pico-8 play session: hold → + tap 🅾

[t = 2 s] hold → ~2s, tap 🅾 ~4×
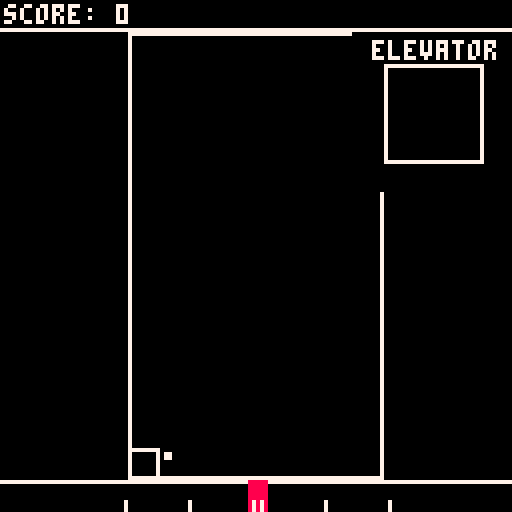
[t = 4 s] hold → ~4s, tap 🅾 ~7×
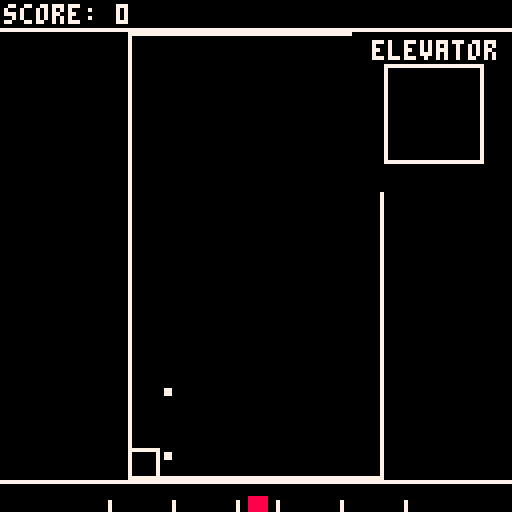
[t = 6 s] hold → ~6s, tap 🅾 ~10×
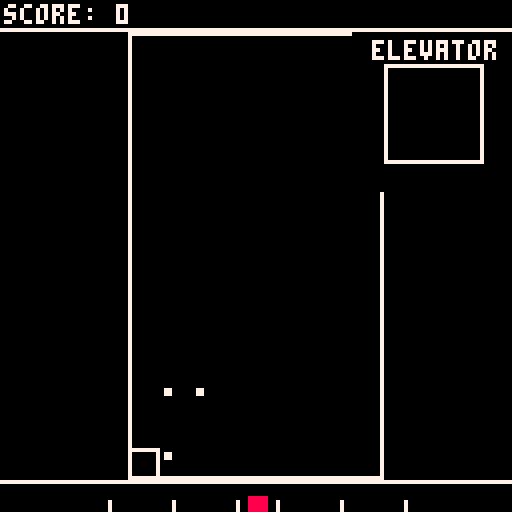

pico-8 cartridge
version 18
__lua__
-- main
-- music: "space"
--  from pico-8 tunes vol. 1
--  by @gruber_music / @krajzeg
function _init()
 init_game_state()
end
-->8
-- rhythm
local period=80
local gap=0.2
 
local function get_progress()
 local ticks=stat(26)
 return (ticks%period)/period
end

function test_rhythm()
 local p=get_progress()
 return p<gap or
        (1-gap)<p
end

function test_rhythm_2()
 local p=get_progress()
 return (1-gap*2)<p
end

function init_rhythm()
end

function draw_rhythm()
 local p=get_progress()
 
 if test_rhythm() then
  rectfill(62,127,66,127-7)
 elseif test_rhythm_2() then
  rectfill(62,127,66,127-3)
 else
  rectfill(62,127,66,127-5)
 end
 
 for i=1,3 do  
  local dx=(p-i)*16
  local x=64-dx
  rectfill(x,127,x,127-2,7)  
  local x=65+dx
  rectfill(x,127,x,127-2,7)
 end
end
-->8
-- elevator and floors
local passengers={0,0,0,0,0,0,0,0,0}

function init_elevator()
 min_floor=1
 max_floor=3
 first_floor_pos={33,113}
 floor_size={8,8}
 
 current_floor=1
 elevator_content=0
 max_elvtr_content=9
end

function update_elevator()
 local can_move=test_rhythm()
 
 local dp={0,0}
 if (btnp(⬅️)) dp[1]-=1
 if (btnp(➡️)) dp[1]+=1
 if (btnp(⬆️)) dp[2]+=1
 if (btnp(⬇️)) dp[2]-=1
 
 if dp[2]~=0 then
  success=can_move
  if success then
   current_floor+=dp[2]
   if current_floor<min_floor then
    current_floor=min_floor
    success=false
   elseif max_floor<current_floor then
    current_floor=max_floor
    success=false
   end
  end
 elseif dp[1]~=0 then
  success=can_move
  if success then
   if dp[1]<0 then
    success=0<queues[current_floor]and
            elevator_content<max_elvtr_content   
    if success then
     queues[current_floor]-=1
     elevator_content+=1
    end
   else
    success=0<elevator_content
    if success then
     elevator_content-=1
     delivary_completed()
    end
   end
  end
 end
end

function draw_elevator()
 local x=first_floor_pos[1]
 local y=-(current_floor-1)*floor_size[2]+first_floor_pos[2]
 spr(4,x-1,y-1)
 for i=0,elevator_content-1 do
  local xx=x+(i%3)*2
  local yy=y+flr(i/3)*2
  rectfill(xx,yy,xx+1,yy+1,3)
 end
 
 color(7)
 print('elevator',93,10)
 for i=0,8 do
  local p=passengers[i+1]
  if p~=0 then
   local x=12*8+8*(i%3)+3
   local y=2*8+8*flr(i/3)+2
   print(p,x,y)
  end
 end
end

-->8
-- queues
function init_queues()
 queues={}
 for i=min_floor,max_floor do
  queues[i]=0
 end
 gen_delay=1
 next_gen=rnd(gen_delay)+1
 max_queue=5
end

function update_queues()
 next_gen-=1/60
 if next_gen<0 then
  next_gen+=rnd(gen_delay)+1
  local floor=min_floor+flr(rnd(max_floor-min_floor+1))
  if queues[floor]<max_queue then
   queues[floor]+=1
  else
   init_game_over_state()
  end  
 end
end

function draw_queues()
 local x=first_floor_pos[1]+floor_size[1]
 for i=min_floor,max_floor do
  local y=first_floor_pos[2]-floor_size[2]*(i-1)
  for j=1,queues[i] do
   local dx=x+floor_size[1]*(j-1)
   rectfill(dx,y,dx+1,y+1,7) 
  end
 end
end
-->8
-- score
function init_score()
 score=0
end

function draw_score()
 print('score: '..score,1,1)
end

function delivary_completed()
 score+=100
end
-->8
-- game state
function init_game_state()
 music(18, 100)
 init_rhythm()
 init_elevator()
 init_queues()
 init_score()
 
 _update60=update_game_state
 _draw=draw_game_state
end

function update_game_state()
 update_elevator() 
 update_queues()
end

function draw_game_state()
 cls()
 map(0,0,0,0,16,16)
 
 if success then
  color(11)
 else
  color(8)
 end
 draw_rhythm() 
 draw_elevator()
 draw_queues()
 draw_score()
end

-->8
-- game over state
function init_game_over_state()
 music(-1, 100) 
 _update60=update_game_over_state
 _draw=draw_game_over_state
end

function update_game_over_state()
end

function draw_game_over_state()
 draw_game_state()
end
__gfx__
00000000777777777777777777777777777777770000000000000000000000000000000000000000000000000000000000000000000000000000000000000000
00000000700000000000000000000007700000070000000000000000000000000000000000000000000000000000000000000000000000000000000000000000
00000000700000000000000000000007700000070000000000000000000000000000000000000000000000000000000000000000000000000000000000000000
00000000700000000000000000000007700000070000000000000000000000000000000000000000000000000000000000000000000000000000000000000000
00000000700000000000000000000007700000070000000000000000000000000000000000000000000000000000000000000000000000000000000000000000
00000000700000000000000000000007700000070000000000000000000000000000000000000000000000000000000000000000000000000000000000000000
00000000700000000000000000000007700000070000000000000000000000000000000000000000000000000000000000000000000000000000000000000000
00000000700000000000000000000007777777770000000000000000000000000000000000000000000000000000000000000000000000000000000000000000
00000000700000000000000000000007000000000000000000000000000000000000000000000000000000000000000000000000000000000000000000000000
00000000700000000000000000000007000000000000000000000000000000000000000000000000000000000000000000000000000000000000000000000000
00000000700000000000000000000007000000000000000000000000000000000000000000000000000000000000000000000000000000000000000000000000
00000000700000000000000000000007000000000000000000000000000000000000000000000000000000000000000000000000000000000000000000000000
00000000700000000000000000000007000000000000000000000000000000000000000000000000000000000000000000000000000000000000000000000000
00000000700000000000000000000007000000000000000000000000000000000000000000000000000000000000000000000000000000000000000000000000
00000000700000000000000000000007000000000000000000000000000000000000000000000000000000000000000000000000000000000000000000000000
00000000700000000000000000000007000000000000000000000000000000000000000000000000000000000000000000000000000000000000000000000000
00000000700000000000000000000007000000000000000000000000000000000000000000000000000000000000000000000000000000000000000000000000
00000000700000000000000000000007000000000000000000000000000000000000000000000000000000000000000000000000000000000000000000000000
00000000700000000000000000000007000000000000000000000000000000000000000000000000000000000000000000000000000000000000000000000000
00000000700000000000000000000007000000000000000000000000000000000000000000000000000000000000000000000000000000000000000000000000
00000000700000000000000000000007000000000000000000000000000000000000000000000000000000000000000000000000000000000000000000000000
00000000700000000000000000000007000000000000000000000000000000000000000000000000000000000000000000000000000000000000000000000000
00000000700000000000000000000007000000000000000000000000000000000000000000000000000000000000000000000000000000000000000000000000
00000000777777777777777777777777000000000000000000000000000000000000000000000000000000000000000000000000000000000000000000000000
00000000000000000000000000000000700000000000000000000000000000000000000000000000000000000000000000000000000000000000000000000000
__map__
2222222222222222222222222222222200000000000000000000000000000000000000000000000000000000000000000000000000000000000000000000000000000000000000000000000000000000000000000000000000000000000000000000000000000000000000000000000000000000000000000000000000000000
0000000001020202020202000000000000000000000000000000000000000000000000000000000000000000000000000000000000000000000000000000000000000000000000000000000000000000000000000000000000000000000000000000000000000000000000000000000000000000000000000000000000000000
0000000011000000000000000102021100000000000000000000000000000000000000000000000000000000000000000000000000000000000000000000000000000000000000000000000000000000000000000000000000000000000000000000000000000000000000000000000000000000000000000000000000000000
0000000011000000000000001100001100000000000000000000000000000000000000000000000000000000000000000000000000000000000000000000000000000000000000000000000000000000000000000000000000000000000000000000000000000000000000000000000000000000000000000000000000000000
0000000011000000000000001100001100000000000000000000000000000000000000000000000000000000000000000000000000000000000000000000000000000000000000000000000000000000000000000000000000000000000000000000000000000000000000000000000000000000000000000000000000000000
0000000011000000000000000202023400000000000000000000000000000000000000000000000000000000000000000000000000000000000000000000000000000000000000000000000000000000000000000000000000000000000000000000000000000000000000000000000000000000000000000000000000000000
0000000011000000000000130000000000000000000000000000000000000000000000000000000000000000000000000000000000000000000000000000000000000000000000000000000000000000000000000000000000000000000000000000000000000000000000000000000000000000000000000000000000000000
0000000011000000000000130000000000000000000000000000000000000000000000000000000000000000000000000000000000000000000000000000000000000000000000000000000000000000000000000000000000000000000000000000000000000000000000000000000000000000000000000000000000000000
0000000011000000000000130000000000000000000000000000000000000000000000000000000000000000000000000000000000000000000000000000000000000000000000000000000000000000000000000000000000000000000000000000000000000000000000000000000000000000000000000000000000000000
0000000011000000000000130000000000000000000000000000000000000000000000000000000000000000000000000000000000000000000000000000000000000000000000000000000000000000000000000000000000000000000000000000000000000000000000000000000000000000000000000000000000000000
0000000011000000000000130000000000000000000000000000000000000000000000000000000000000000000000000000000000000000000000000000000000000000000000000000000000000000000000000000000000000000000000000000000000000000000000000000000000000000000000000000000000000000
0000000011000000000000130000000000000000000000000000000000000000000000000000000000000000000000000000000000000000000000000000000000000000000000000000000000000000000000000000000000000000000000000000000000000000000000000000000000000000000000000000000000000000
0000000011000000000000130000000000000000000000000000000000000000000000000000000000000000000000000000000000000000000000000000000000000000000000000000000000000000000000000000000000000000000000000000000000000000000000000000000000000000000000000000000000000000
0000000011000000000000130000000000000000000000000000000000000000000000000000000000000000000000000000000000000000000000000000000000000000000000000000000000000000000000000000000000000000000000000000000000000000000000000000000000000000000000000000000000000000
0000000021222222222222230000000000000000000000000000000000000000000000000000000000000000000000000000000000000000000000000000000000000000000000000000000000000000000000000000000000000000000000000000000000000000000000000000000000000000000000000000000000000000
0202020202020202020202020202020200000000000000000000000000000000000000000000000000000000000000000000000000000000000000000000000000000000000000000000000000000000000000000000000000000000000000000000000000000000000000000000000000000000000000000000000000000000
